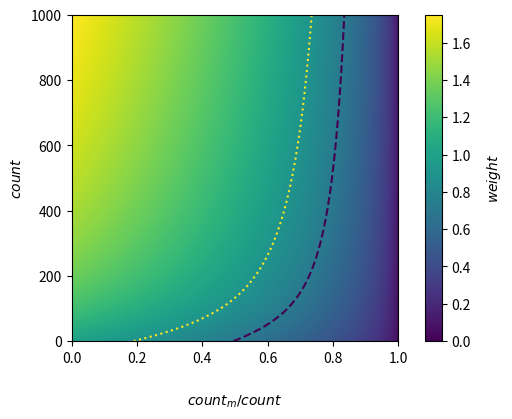

The matplotlib source for this figure:
import numpy as np
from matplotlib import pyplot as plt

c = np.arange(1000)
cm = np.arange(0.0, 1.0001, 0.001)
w1 = 1.0 + 0.25*np.arcsinh(c/100.)
w2 = np.sqrt(1.0 - cm)
w = np.dot(w1[:,None], w2[None,:])
plt.imshow(w[::-1], extent=(0, 1, 0, 1000), aspect=1.0/1000)
plt.xlabel('$count_m/count$', labelpad=20)
plt.ylabel('$count$', labelpad=5)
cb = plt.colorbar()
cb.set_label('$weight$', labelpad=10)
plt.subplots_adjust(bottom=0.2, left=0.05)
plt.contour(w, levels=[0.71, 0.9], colours='k', linestyles=['dashed', 'dotted'], extent=(0, 1, 0, 1000), aspect=1.0/1000)
plt.savefig('weight.png')
